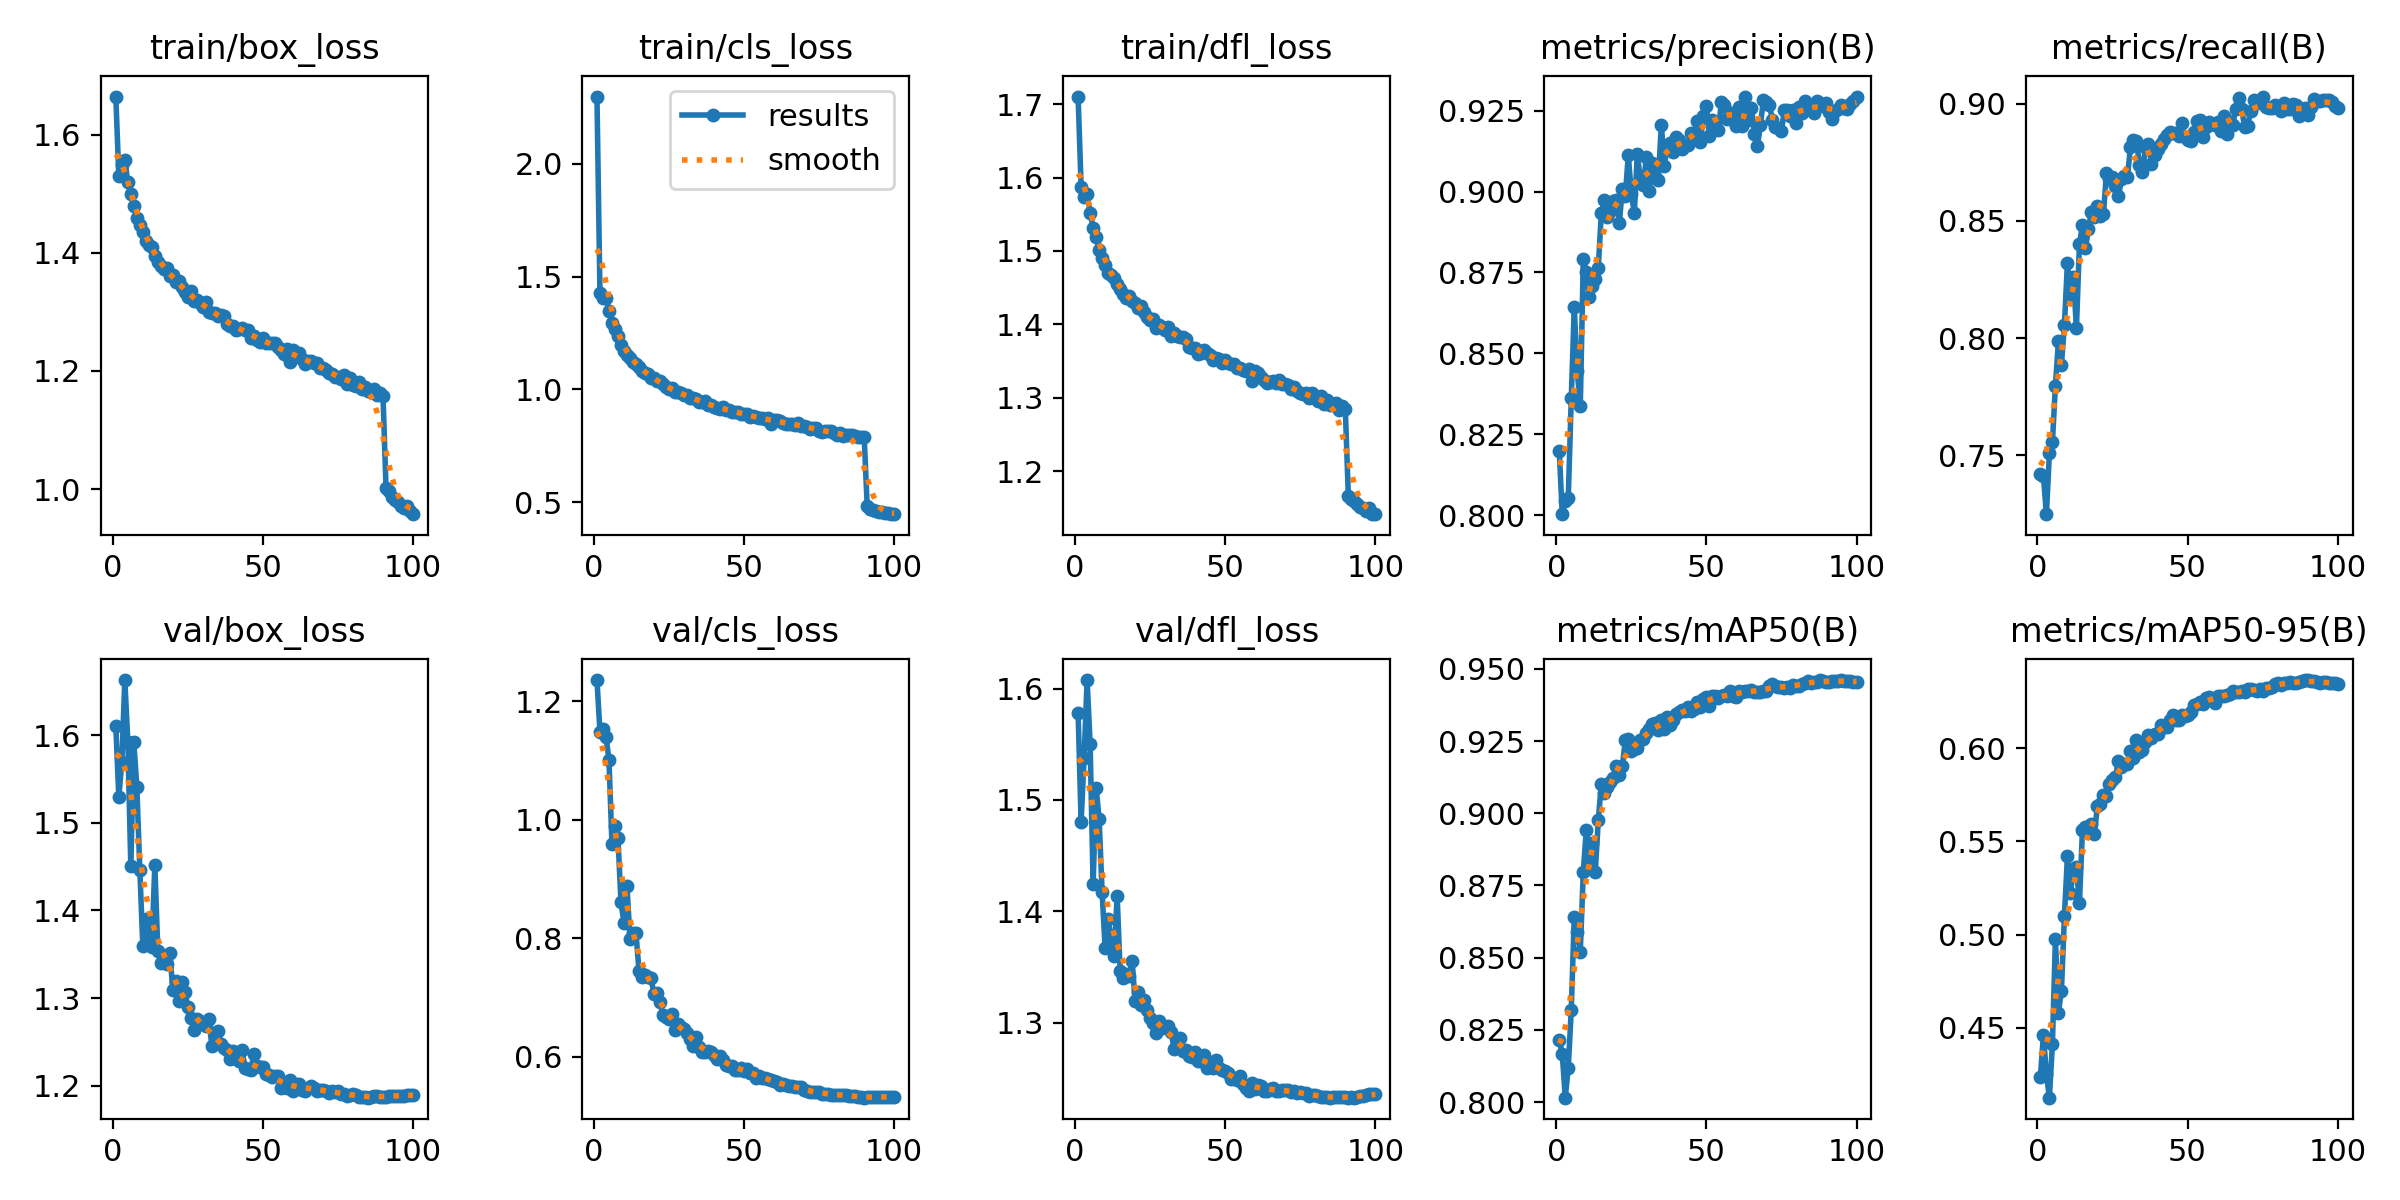

Values plotted in this chart, from the file beside it:
epoch, time, train/box_loss, train/cls_loss, train/dfl_loss, metrics/precision(B), metrics/recall(B), metrics/mAP50(B), metrics/mAP50-95(B), val/box_loss, val/cls_loss, val/dfl_loss, lr/pg0, lr/pg1, lr/pg2
1, 171.6, 1.664, 2.298, 1.71, 0.8199, 0.7422, 0.8214, 0.4237, 1.611, 1.236, 1.578, 0.003327, 0.003327, 0.003327
2, 336.1, 1.53, 1.425, 1.588, 0.8003, 0.7411, 0.8166, 0.4461, 1.529, 1.149, 1.48, 0.006594, 0.006594, 0.006594
3, 486.4, 1.549, 1.404, 1.573, 0.8044, 0.7249, 0.8015, 0.4251, 1.569, 1.154, 1.538, 0.009796, 0.009796, 0.009796
4, 632.7, 1.558, 1.403, 1.577, 0.8053, 0.751, 0.8119, 0.4124, 1.663, 1.141, 1.608, 0.009703, 0.009703, 0.009703
5, 777.7, 1.52, 1.35, 1.552, 0.8361, 0.7557, 0.8319, 0.4414, 1.593, 1.102, 1.551, 0.009604, 0.009604, 0.009604
6, 922.2, 1.499, 1.292, 1.532, 0.8642, 0.7796, 0.8641, 0.4974, 1.45, 0.9587, 1.424, 0.009505, 0.009505, 0.009505
7, 1067, 1.478, 1.268, 1.519, 0.8445, 0.7987, 0.8588, 0.4581, 1.592, 0.9889, 1.511, 0.009406, 0.009406, 0.009406
8, 1211, 1.459, 1.236, 1.501, 0.8336, 0.7887, 0.8519, 0.4698, 1.541, 0.9693, 1.483, 0.009307, 0.009307, 0.009307
9, 1354, 1.446, 1.197, 1.491, 0.8791, 0.8056, 0.8796, 0.51, 1.447, 0.8606, 1.417, 0.009208, 0.009208, 0.009208
10, 1498, 1.436, 1.171, 1.481, 0.8753, 0.8321, 0.8943, 0.5419, 1.359, 0.8264, 1.367, 0.009109, 0.009109, 0.009109
11, 1642, 1.419, 1.152, 1.469, 0.8673, 0.8186, 0.8843, 0.5222, 1.391, 0.8879, 1.393, 0.00901, 0.00901, 0.00901
12, 1785, 1.413, 1.138, 1.468, 0.8709, 0.8258, 0.8896, 0.5351, 1.371, 0.7996, 1.376, 0.008911, 0.008911, 0.008911
13, 1929, 1.41, 1.12, 1.462, 0.8729, 0.8043, 0.8798, 0.536, 1.358, 0.8097, 1.36, 0.008812, 0.008812, 0.008812
14, 2072, 1.395, 1.113, 1.455, 0.8764, 0.8401, 0.8975, 0.5168, 1.452, 0.8082, 1.414, 0.008713, 0.008713, 0.008713
15, 2216, 1.385, 1.098, 1.449, 0.8933, 0.8482, 0.9101, 0.556, 1.353, 0.7455, 1.347, 0.008614, 0.008614, 0.008614
16, 2359, 1.377, 1.081, 1.441, 0.8973, 0.8385, 0.9069, 0.5576, 1.34, 0.734, 1.34, 0.008515, 0.008515, 0.008515
17, 2503, 1.372, 1.073, 1.436, 0.8921, 0.8464, 0.9092, 0.5572, 1.341, 0.7377, 1.344, 0.008416, 0.008416, 0.008416
18, 2646, 1.374, 1.069, 1.439, 0.8939, 0.8539, 0.9108, 0.5595, 1.339, 0.7343, 1.342, 0.008317, 0.008317, 0.008317
19, 2790, 1.36, 1.051, 1.432, 0.8971, 0.8517, 0.9123, 0.5541, 1.352, 0.7335, 1.355, 0.008218, 0.008218, 0.008218
20, 2933, 1.362, 1.053, 1.429, 0.8975, 0.8565, 0.9164, 0.5692, 1.309, 0.7053, 1.319, 0.008119, 0.008119, 0.008119
21, 3077, 1.35, 1.04, 1.423, 0.8903, 0.852, 0.9133, 0.5701, 1.32, 0.707, 1.328, 0.00802, 0.00802, 0.00802
22, 3220, 1.352, 1.038, 1.425, 0.9008, 0.8531, 0.9162, 0.5748, 1.296, 0.6926, 1.316, 0.007921, 0.007921, 0.007921
23, 3363, 1.342, 1.022, 1.416, 0.8988, 0.8706, 0.9253, 0.5742, 1.318, 0.6704, 1.321, 0.007822, 0.007822, 0.007822
24, 3506, 1.334, 1.009, 1.41, 0.9113, 0.8678, 0.9258, 0.5809, 1.307, 0.6673, 1.312, 0.007723, 0.007723, 0.007723
25, 3650, 1.325, 1.001, 1.405, 0.8993, 0.8689, 0.9217, 0.5827, 1.29, 0.6637, 1.305, 0.007624, 0.007624, 0.007624
26, 3793, 1.335, 1.004, 1.407, 0.8934, 0.8649, 0.9221, 0.5845, 1.277, 0.6724, 1.3, 0.007525, 0.007525, 0.007525
27, 3937, 1.319, 0.9889, 1.395, 0.9117, 0.8607, 0.9227, 0.5929, 1.264, 0.6451, 1.291, 0.007426, 0.007426, 0.007426
28, 4081, 1.321, 0.9872, 1.399, 0.9037, 0.8677, 0.9252, 0.5899, 1.276, 0.6547, 1.301, 0.007327, 0.007327, 0.007327
29, 4224, 1.315, 0.9845, 1.396, 0.902, 0.8692, 0.9256, 0.5917, 1.271, 0.6505, 1.295, 0.007228, 0.007228, 0.007228
30, 4368, 1.309, 0.9735, 1.392, 0.9105, 0.8687, 0.9278, 0.5914, 1.273, 0.6468, 1.296, 0.007129, 0.007129, 0.007129
31, 4511, 1.317, 0.9744, 1.397, 0.9001, 0.8816, 0.9292, 0.5982, 1.268, 0.6396, 1.297, 0.00703, 0.00703, 0.00703
32, 4655, 1.3, 0.9609, 1.384, 0.9089, 0.8844, 0.931, 0.5947, 1.276, 0.6305, 1.291, 0.006931, 0.006931, 0.006931
33, 4798, 1.297, 0.9643, 1.388, 0.9046, 0.8843, 0.9311, 0.6044, 1.245, 0.6186, 1.277, 0.006832, 0.006832, 0.006832
34, 4941, 1.297, 0.9578, 1.384, 0.9036, 0.874, 0.9287, 0.5978, 1.249, 0.6328, 1.28, 0.006733, 0.006733, 0.006733
35, 5084, 1.293, 0.9453, 1.382, 0.9207, 0.8707, 0.9321, 0.5992, 1.262, 0.6165, 1.286, 0.006634, 0.006634, 0.006634
36, 5227, 1.294, 0.9459, 1.382, 0.908, 0.8813, 0.9291, 0.6036, 1.248, 0.6087, 1.275, 0.006535, 0.006535, 0.006535
37, 5369, 1.293, 0.9495, 1.38, 0.9141, 0.8829, 0.9333, 0.6071, 1.243, 0.6079, 1.275, 0.006436, 0.006436, 0.006436
38, 5513, 1.279, 0.9307, 1.37, 0.9151, 0.8743, 0.9306, 0.6056, 1.241, 0.6092, 1.27, 0.006337, 0.006337, 0.006337
39, 5655, 1.276, 0.9315, 1.368, 0.9122, 0.8782, 0.9323, 0.6075, 1.231, 0.6075, 1.269, 0.006238, 0.006238, 0.006238
40, 5798, 1.276, 0.921, 1.368, 0.9169, 0.8806, 0.9344, 0.6075, 1.24, 0.6033, 1.274, 0.006139, 0.006139, 0.006139
41, 5941, 1.27, 0.9182, 1.359, 0.9158, 0.8829, 0.9351, 0.6125, 1.231, 0.5964, 1.266, 0.00604, 0.00604, 0.00604
42, 6084, 1.271, 0.9147, 1.36, 0.9133, 0.8848, 0.9358, 0.6115, 1.228, 0.6008, 1.266, 0.005941, 0.005941, 0.005941
43, 6228, 1.273, 0.9232, 1.364, 0.9143, 0.8864, 0.9353, 0.6111, 1.241, 0.5939, 1.271, 0.005842, 0.005842, 0.005842
44, 6372, 1.27, 0.9108, 1.361, 0.9144, 0.8881, 0.9369, 0.6151, 1.221, 0.5857, 1.259, 0.005743, 0.005743, 0.005743
45, 6516, 1.27, 0.9083, 1.358, 0.918, 0.8875, 0.9353, 0.6178, 1.219, 0.5849, 1.262, 0.005644, 0.005644, 0.005644
46, 6660, 1.256, 0.902, 1.351, 0.9163, 0.8875, 0.936, 0.6152, 1.218, 0.5838, 1.259, 0.005545, 0.005545, 0.005545
47, 6804, 1.259, 0.9014, 1.354, 0.9218, 0.8863, 0.9383, 0.6149, 1.236, 0.5778, 1.267, 0.005446, 0.005446, 0.005446
48, 6948, 1.253, 0.9011, 1.352, 0.9152, 0.8917, 0.9367, 0.6178, 1.222, 0.5781, 1.259, 0.005347, 0.005347, 0.005347
49, 7091, 1.249, 0.8911, 1.347, 0.9234, 0.8858, 0.9397, 0.6175, 1.221, 0.581, 1.257, 0.005248, 0.005248, 0.005248
50, 7235, 1.255, 0.8929, 1.351, 0.9263, 0.8845, 0.9401, 0.6177, 1.221, 0.5765, 1.257, 0.005149, 0.005149, 0.005149
51, 7378, 1.248, 0.8904, 1.347, 0.9172, 0.8841, 0.9372, 0.6196, 1.213, 0.5795, 1.255, 0.00505, 0.00505, 0.00505
52, 7521, 1.247, 0.8773, 1.345, 0.9222, 0.888, 0.9405, 0.6231, 1.213, 0.5727, 1.249, 0.004951, 0.004951, 0.004951
53, 7666, 1.246, 0.8818, 1.346, 0.9207, 0.8928, 0.9407, 0.6239, 1.209, 0.5726, 1.25, 0.004852, 0.004852, 0.004852
54, 7810, 1.247, 0.8792, 1.34, 0.919, 0.8928, 0.9398, 0.6247, 1.211, 0.5644, 1.249, 0.004753, 0.004753, 0.004753
55, 7954, 1.24, 0.8751, 1.34, 0.9277, 0.8856, 0.9405, 0.6238, 1.211, 0.5678, 1.252, 0.004654, 0.004654, 0.004654
56, 8099, 1.236, 0.8724, 1.338, 0.9269, 0.8902, 0.9409, 0.6268, 1.198, 0.5647, 1.245, 0.004555, 0.004555, 0.004555
57, 8242, 1.229, 0.8674, 1.336, 0.9223, 0.8922, 0.9405, 0.6272, 1.199, 0.5642, 1.242, 0.004456, 0.004456, 0.004456
58, 8387, 1.238, 0.8724, 1.339, 0.9244, 0.8913, 0.9422, 0.6265, 1.197, 0.5625, 1.239, 0.004357, 0.004357, 0.004357
59, 8531, 1.215, 0.8485, 1.323, 0.9243, 0.8907, 0.9405, 0.6242, 1.207, 0.56, 1.246, 0.004258, 0.004258, 0.004258
60, 8675, 1.235, 0.8646, 1.336, 0.9202, 0.8923, 0.9403, 0.6279, 1.194, 0.5597, 1.241, 0.004159, 0.004159, 0.004159
... 40 more rows
